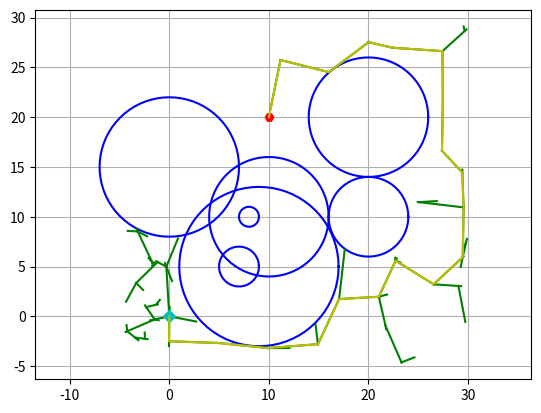

The matplotlib source for this figure:
import math
import numpy as np
import matplotlib.pyplot as plt
import random
import time

show_animation = True

class RRT:
    class Node:
        def __init__(self,x,y):
            self.x = x
            self.y = y
            self.path_x = []
            self.path_y = []
            self.parent = None

    def __init__(self, start, goal, obstacle_list, rand_area,
             expand_dis=3.0, goal_sample_rate=5, path_resolution=0.5, max_iter=500):
        '''
        Setting Parameter
        start:Start Position [x,y]
        goal:Goal Position [x,y]
        obstacleList:obstacle Positions [[x,y,size],...]
        randArea:Random Sampling Area [min,max]
        '''
        self.start = self.Node(start[0], start[1])
        self.end = self.Node(goal[0], goal[1])
        self.min_rand = rand_area[0]
        self.max_rand = rand_area[1]
        self.expand_dis = expand_dis
        self.path_resolution = path_resolution
        self.goal_sample_rate = goal_sample_rate
        self.max_iter = max_iter
        self.obstacle_list = obstacle_list
        self.node_list = []

    def planning(self,animation=True):
        self.node_list = [self.start]

        for i in range(self.max_iter):
            rnd_node = self.get_random_node()
            nearest_node_index = self.get_nearest_node_index(self.node_list,rnd_node)
            nearest_node = self.node_list[nearest_node_index]
            new_node = self.steer(nearest_node,rnd_node,self.expand_dis)

            if self.check_collison(new_node,self.obstacle_list):
                self.node_list.append(new_node)

            if animation and i%5 == 0:
                self.draw_to_graph(rnd_node)

            if self.calc_dis_to_final(self.node_list[-1]) <= self.expand_dis:
                final_node = self.steer(self.node_list[-1],self.end,self.expand_dis)
                if self.check_collison(final_node,self.obstacle_list):
                    return self.generate_final_path(len(self.node_list)-1)

            if animation and i%5:
                self.draw_to_graph(rnd_node)
        return None # can not find path

    def steer(self,from_node,to_node,expend_dis):
        new_node = self.Node(from_node.x,from_node.y)
        new_node.path_x = [from_node.x]
        new_node.path_y = [from_node.y]
        
        d,theta = self.calc_distance_and_angle(from_node,to_node)
        if expend_dis > d:
            expend_dis = d
            
        expand_range = math.floor(expend_dis/self.path_resolution)
        for _ in range(expand_range):
            new_node.x += self.path_resolution*math.cos(theta)
            new_node.y += self.path_resolution*math.sin(theta)
            new_node.path_x.append(new_node.x)
            new_node.path_y.append(new_node.y)
            
        d,_ = self.calc_distance_and_angle(new_node,to_node)
        if d < self.path_resolution:
            new_node.path_x.append(to_node.x)
            new_node.path_y.append(to_node.y)
        new_node.parent = from_node
        
        return new_node
    
    def draw_to_graph(self,node=None):
        plt.clf()
        # for stopping simulation with the esc key.
        plt.gcf().canvas.mpl_connect('key_release_event',
                                     lambda event: [exit(0) if event.key == 'escape' else None])

        for ox,oy,size in self.obstacle_list:
            self.plot_circle(ox,oy,size,'-b')

        if node is not None:
            plt.plot(node.x,node.y,"^k")
        for n in self.node_list:
            if n.parent:
                plt.plot(n.path_x,n.path_y,"-g")

        plt.plot(self.start.x,self.start.y,'Dc')
        plt.plot(self.end.x,self.end.y,'Hr')
        plt.axis([-2,15,-2,15])
        plt.axis('equal')
        plt.grid(True)
        plt.pause(0.01)

    def generate_final_path(self,goal_index):
        path = [[self.end.x,self.end.y]]
        path_node = self.node_list[goal_index]
        while path_node.parent is not None:
            path.append([path_node.x,path_node.y])
            path_node = path_node.parent
        path.append([path_node.x,path_node.y])
        return path


    def calc_dis_to_final(self,node):
        dx = node.x-self.end.x
        dy = node.y-self.end.y
        return math.hypot(dx,dy)

    def get_random_node(self):
        if random.randint(0,100) > self.goal_sample_rate:
            rnd = self.Node(random.uniform(self.min_rand,self.max_rand),
                            random.uniform(self.min_rand,self.max_rand))
        else:
            rnd = self.Node(self.end.x,self.end.y)
        return rnd

    @staticmethod
    def calc_distance_and_angle(from_node,to_node):
        dx = to_node.x-from_node.x
        dy = to_node.y-from_node.y
        d = math.hypot(dx,dy)
        angle = np.arctan2(dy,dx)
        return d,angle

    @staticmethod
    def get_nearest_node_index(node_list,rnd_node):
            dis_list = [math.hypot(node.x-rnd_node.x,node.y-rnd_node.y) for node in node_list]
            return dis_list.index(min(dis_list))

    @staticmethod
    def check_collison(node,obs_list):
        if node is None:
            return False
        for ox,oy,size in obs_list:
            dx_list = [ox-x for x in node.path_x]
            dy_list = [oy-y for y in node.path_y]
            d_list = [math.hypot(dx,dy) for dx,dy in zip(dx_list,dy_list)]
            min_dis = min(d_list)
            if min_dis < size:
                return False
        return True

    @staticmethod
    def plot_circle(x,y,size,color='-r'):
        degree = list(range(0,360,5))
        degree.append(0)
        c_x = [x+size*math.cos(np.deg2rad(d)) for d in degree]
        c_y = [y+size*math.sin(np.deg2rad(d)) for d in degree]
        plt.plot(c_x,c_y,color)



def main(gx=5.0,gy=5.0):
    obstacleList = [
        (0, 15, 7),
        (20, 20, 6),
        (20, 10, 4),
        (10, 10, 6),
        (7, 5, 2),
        (9, 5, 8),
        (8, 10, 1)
    ]  # [x, y, radius]
    rrt = RRT(start=[0,0],
              goal=[10,20],
              rand_area=[-5,30],
              obstacle_list=obstacleList,
              expand_dis=5.0,
              goal_sample_rate=5,
              )
    path = rrt.planning(animation=show_animation)

    if path is None:
        print("can not find a path!")
    else:
        print("find path!")

        if show_animation:
            rrt.draw_to_graph()
            plt.plot([x for x,y in path],[y for x,y in path],'-y')
            path.reverse()
            plt.show()
            # print(path)


if __name__ == "__main__":
    start = time.time()
    main()
    end = time.time()
    print("Running time:%0.4s seconds"%(end-start))
